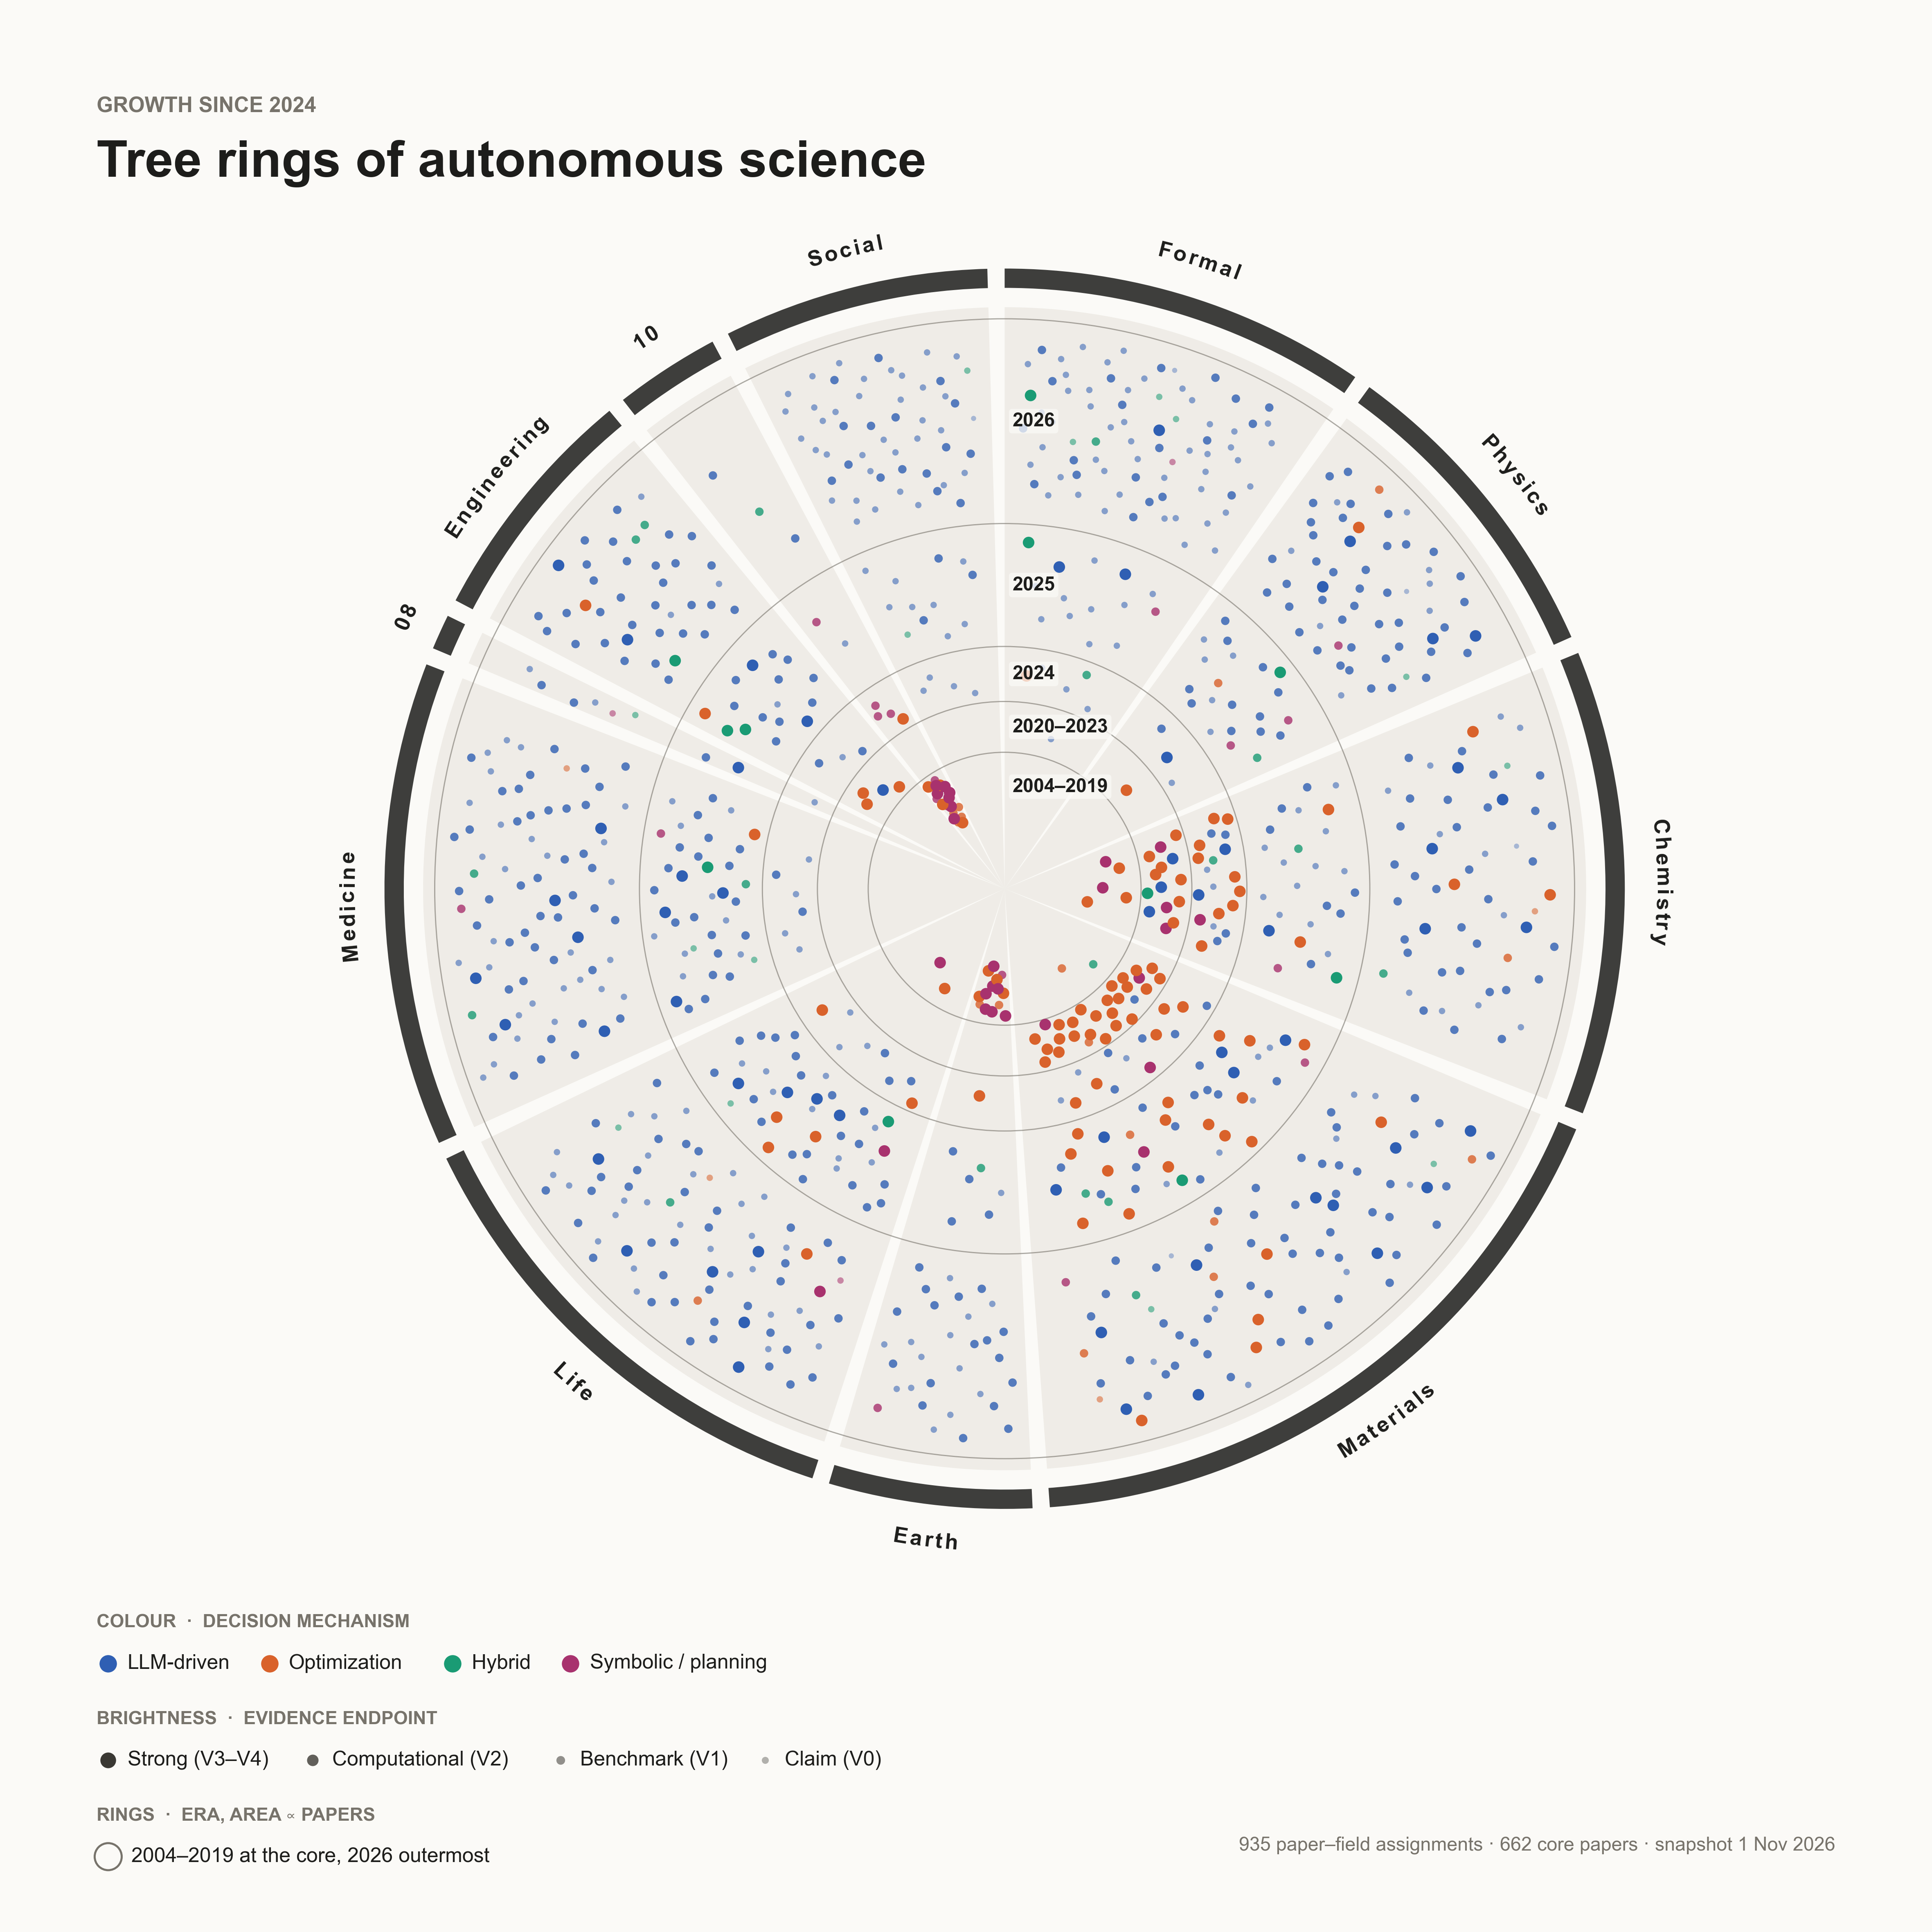

Write the Python code that produced this figure.
"""Cover · Tree rings of autonomous science (claim: rapid growth since 2024).
Rings = eras (area proportional to paper-field assignments); sectors = fields; dot = one assignment."""
import math, collections as C
import numpy as np
from matplotlib.patches import Circle, Wedge
import style as S, proxies as X, cover as V

ERAS = ["2004–2019", "2020–2023", "2024", "2025", "2026"]


def main():
    cards = S.papercards(); px = X.load()
    asg = [(f, c) for c in cards for f in c["fields"]]
    fig, ax = V.canvas()
    cx, cy, R, R0 = V.CX, V.CY, V.RMAX, 7.0
    n_era = C.Counter(c["era"] for _, c in asg)
    cum, radii = 0, {}
    for e in ERAS:
        # annulus area proportional to the era's assignments, around a small open core
        rad = lambda k: math.sqrt(R0 ** 2 + (R ** 2 - R0 ** 2) * k / len(asg))
        r0 = rad(cum); cum += n_era[e]
        radii[e] = (r0, rad(cum))
    span = V.sectors({f: sum(1 for g, _ in asg if g == f) for f in S.FIELDS})
    # faint sector wedges + ring boundaries
    for f, (a0, a1) in span.items():
        ax.add_patch(Wedge((cx, cy), R + 1.2, a1, a0, width=R + 1.2, fc=V.FAINT, ec="none", alpha=0.35, zorder=1))
        ax.add_patch(Wedge((cx, cy), R + 5.2, a1, a0, width=2.0, fc=V.TXT, ec="none", alpha=0.85, zorder=2))
        V.curved(ax, S.FSHORT[f] if (a0 - a1) > 14 else f, cx, cy, (a0 + a1) / 2, R + 9.0, 6.4, V.TXT)
    for e in ERAS:
        ax.add_patch(Circle((cx, cy), radii[e][1], fc="none", ec=V.DIM, lw=0.35, alpha=0.6, zorder=3))
    # dots: uniform-in-area Halton placement inside each era x field annular cell
    cells = C.defaultdict(list)
    for f, c in asg:
        cells[(c["era"], f)].append(c)
    xs, ys, cols, tiers = [], [], [], []
    for (e, f), lst in cells.items():
        r0, r1 = radii[e]; a0, a1 = span[f]
        for i, c in enumerate(sorted(lst, key=lambda c: c["paper_id"])):
            u, v = V.halton(i + 1, 2), V.halton(i + 1, 3)
            rr = math.sqrt(r0 ** 2 + (0.08 + 0.84 * v) * (r1 ** 2 - r0 ** 2))
            aa = a0 + (0.06 + 0.88 * u) * (a1 - a0)
            x, y = V.polar(cx, cy, aa, rr)
            xs.append(x); ys.append(y); cols.append(V.MECH[c["mechanism"]])
            tiers.append(px[c["paper_id"]][0] if px[c["paper_id"]][0] is not None else 0)
    V.marks(ax, xs, ys, cols, tiers, scale=0.92)
    # era labels on the vertical axis gap
    for e in ERAS:
        r0, r1 = radii[e]
        x, y = cx + 0.8, cy + (r0 + r1) / 2
        ax.text(x, y, e, fontsize=5.6, color=V.TXT, ha="left", va="center", fontweight="bold", zorder=31,
                bbox=dict(boxstyle="round,pad=0.18", fc=V.BG, ec="none", alpha=0.75))
    V.title(ax, "Growth since 2024", "Tree rings of autonomous science")
    ring = lambda a, x, y: a.add_patch(Circle((x, y), 1.4, fc="none", ec=V.DIM, lw=0.6))
    V.legend(ax, extra=("Rings  ·  era, area ∝ papers", [(ring, "2004–2019 at the core, 2026 outermost")]))
    V.footer(ax, "935 paper–field assignments · 662 core papers · snapshot 1 Nov 2026")
    V.save(fig, "cover_rings")


if __name__ == "__main__":
    main()
